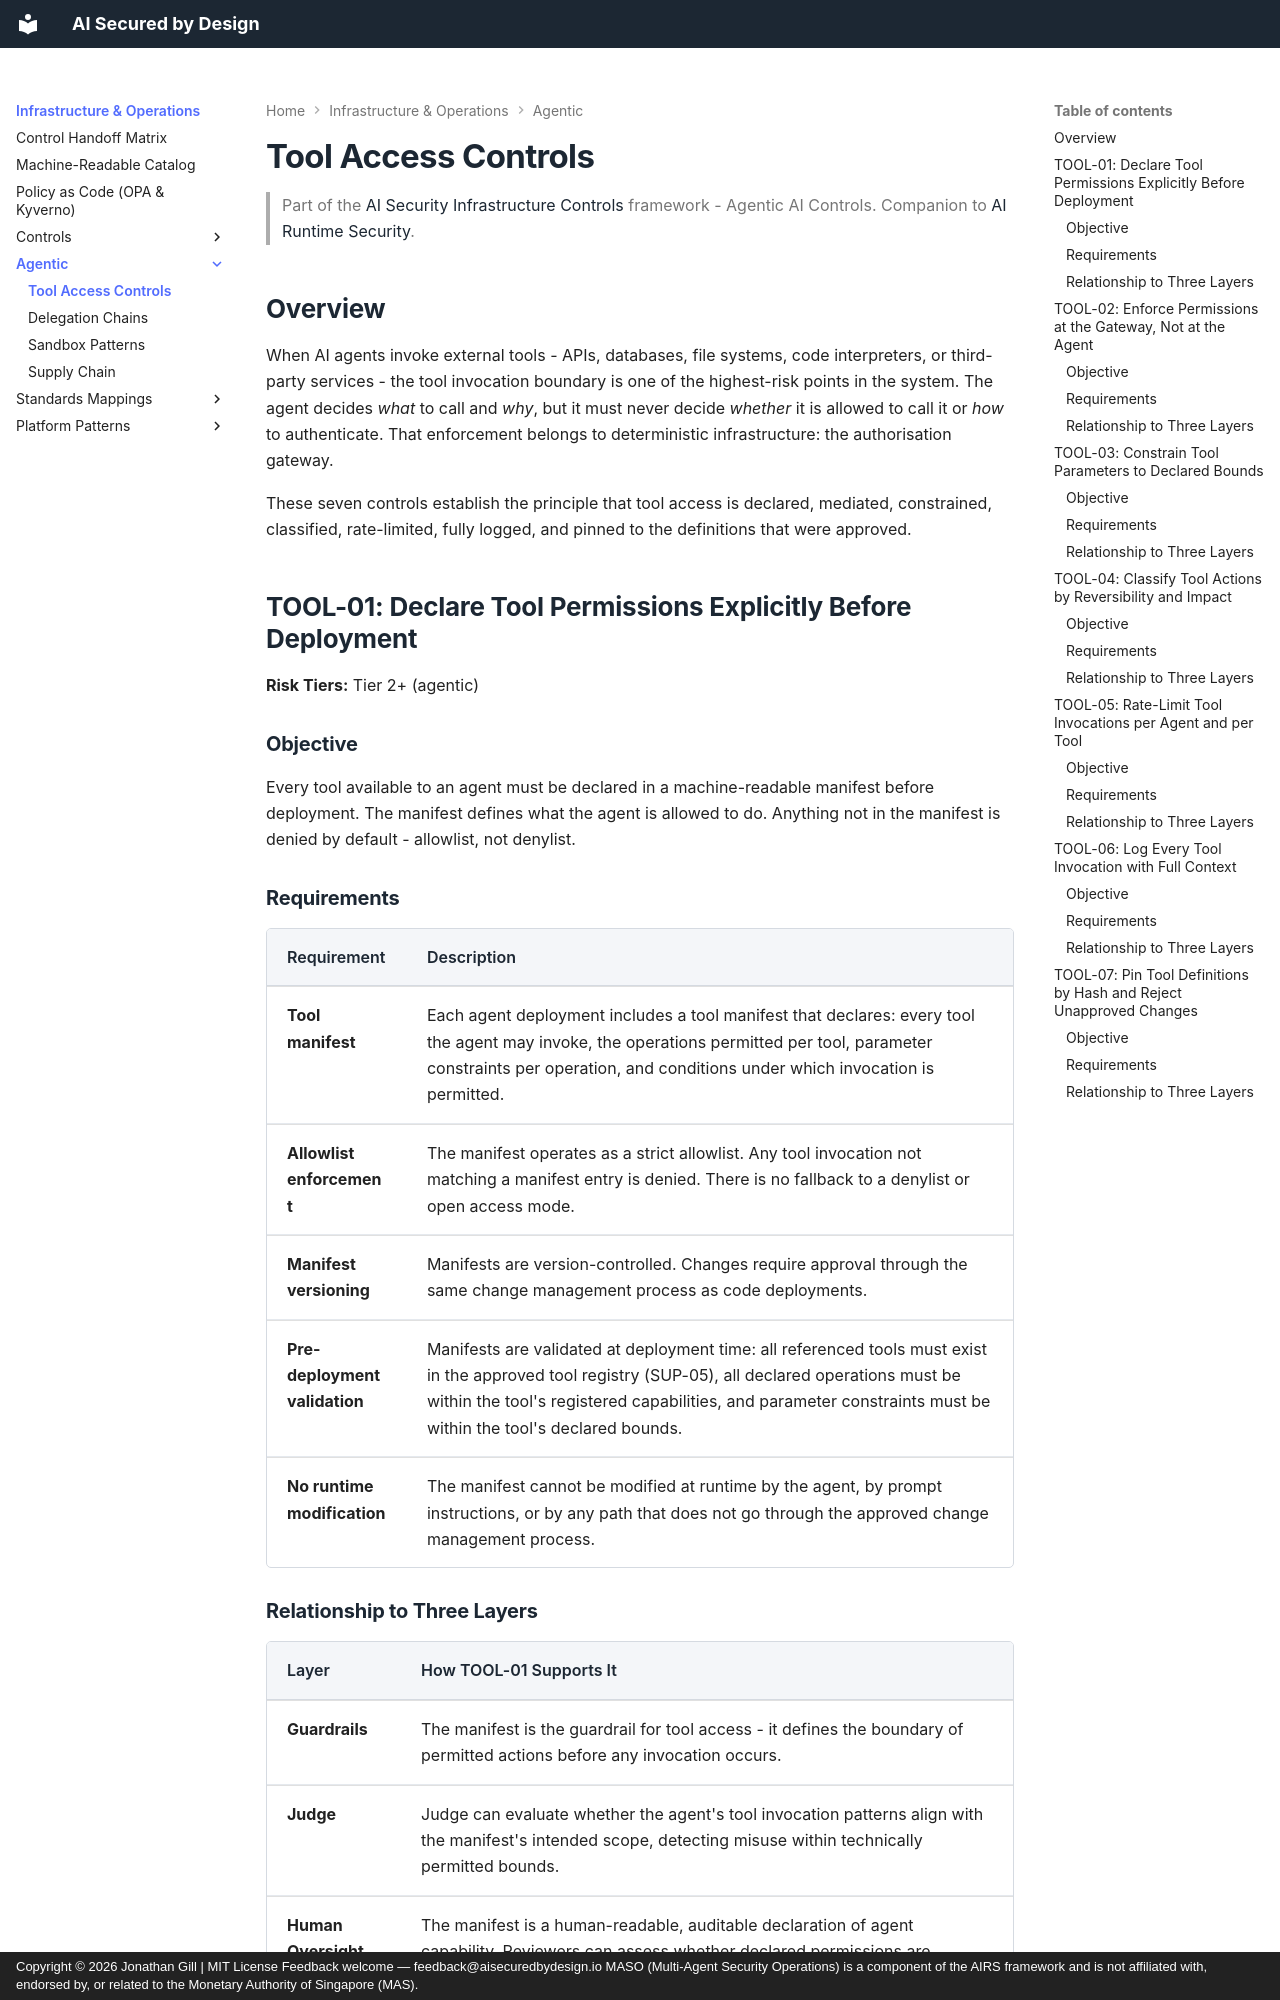

repository: JonathanCGill/aisecuredbydesign.io · page: infrastructure/agentic/tool-access-controls/index.html · generator: mkdocs · copyright: Copyright © 2026 Jonathan Gill | MIT License Feedback welcome — feedback@aisecuredbydesign.io MASO (Multi-Agent Security Operations) is a component of the AIRS framework and is not affiliated with, endorsed by, or related to the Monetary Authority of Singapore (MAS).

---
description: "Tool access controls for agentic AI: declaring, mediating, constraining, and logging all agent tool invocations through a deterministic authorisation gateway."
---

# Tool Access Controls

> Part of the [AI Security Infrastructure Controls](../README.md) framework - Agentic AI Controls.
> Companion to [AI Runtime Security](https://airuntimesecurity.io/).

## Overview

When AI agents invoke external tools - APIs, databases, file systems, code interpreters, or third-party services - the tool invocation boundary is one of the highest-risk points in the system. The agent decides *what* to call and *why*, but it must never decide *whether* it is allowed to call it or *how* to authenticate. That enforcement belongs to deterministic infrastructure: the authorisation gateway.

These seven controls establish the principle that tool access is declared, mediated, constrained, classified, rate-limited, fully logged, and pinned to the definitions that were approved.

## TOOL-01: Declare Tool Permissions Explicitly Before Deployment

**Risk Tiers:** Tier 2+ (agentic)

### Objective

Every tool available to an agent must be declared in a machine-readable manifest before deployment. The manifest defines what the agent is allowed to do. Anything not in the manifest is denied by default - allowlist, not denylist.

### Requirements

| Requirement | Description |
|-------------|-------------|
| **Tool manifest** | Each agent deployment includes a tool manifest that declares: every tool the agent may invoke, the operations permitted per tool, parameter constraints per operation, and conditions under which invocation is permitted. |
| **Allowlist enforcement** | The manifest operates as a strict allowlist. Any tool invocation not matching a manifest entry is denied. There is no fallback to a denylist or open access mode. |
| **Manifest versioning** | Manifests are version-controlled. Changes require approval through the same change management process as code deployments. |
| **Pre-deployment validation** | Manifests are validated at deployment time: all referenced tools must exist in the approved tool registry (SUP-05), all declared operations must be within the tool's registered capabilities, and parameter constraints must be within the tool's declared bounds. |
| **No runtime modification** | The manifest cannot be modified at runtime by the agent, by prompt instructions, or by any path that does not go through the approved change management process. |
